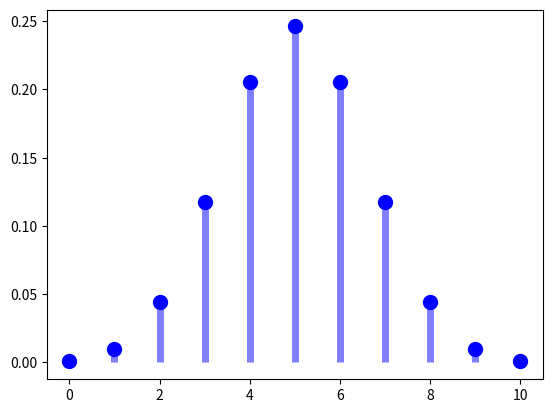

The script that saved this image:
# Python code to generate a binomial PMF
import numpy as np
import matplotlib.pyplot as plt
import scipy.stats as stats
p = 0.5
n = 10
rv = stats.binom(n,p)
x = np.arange(11)
f = rv.pmf(x)
plt.plot(x, f, 'bo', ms=10)
plt.vlines(x, 0, f, colors='b', lw=5, alpha=0.5)